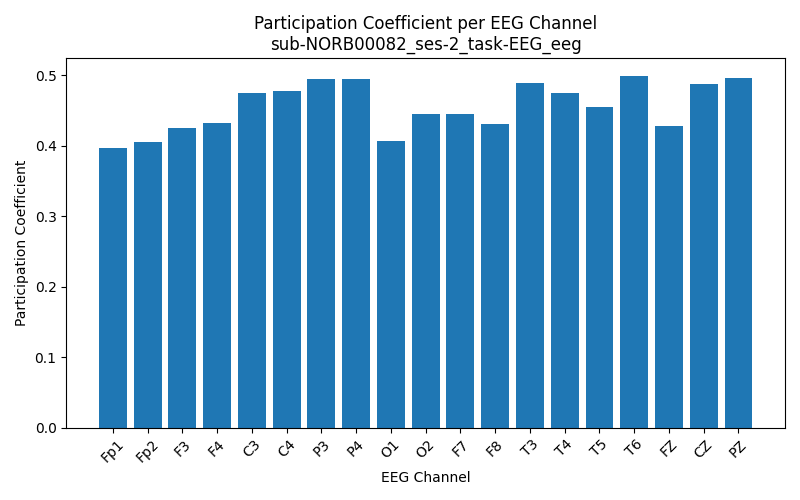

Source data for this figure (header and first rows):
Channel, Participation_Coefficient
Fp1, 0.3965
Fp2, 0.4057
F3, 0.4247
F4, 0.4326
C3, 0.4754
C4, 0.4777
P3, 0.4955
P4, 0.4943
O1, 0.4074
O2, 0.445
F7, 0.4449
F8, 0.4308
T3, 0.4896
T4, 0.4749
T5, 0.4552
T6, 0.4994
FZ, 0.4281
CZ, 0.4878
PZ, 0.4966
